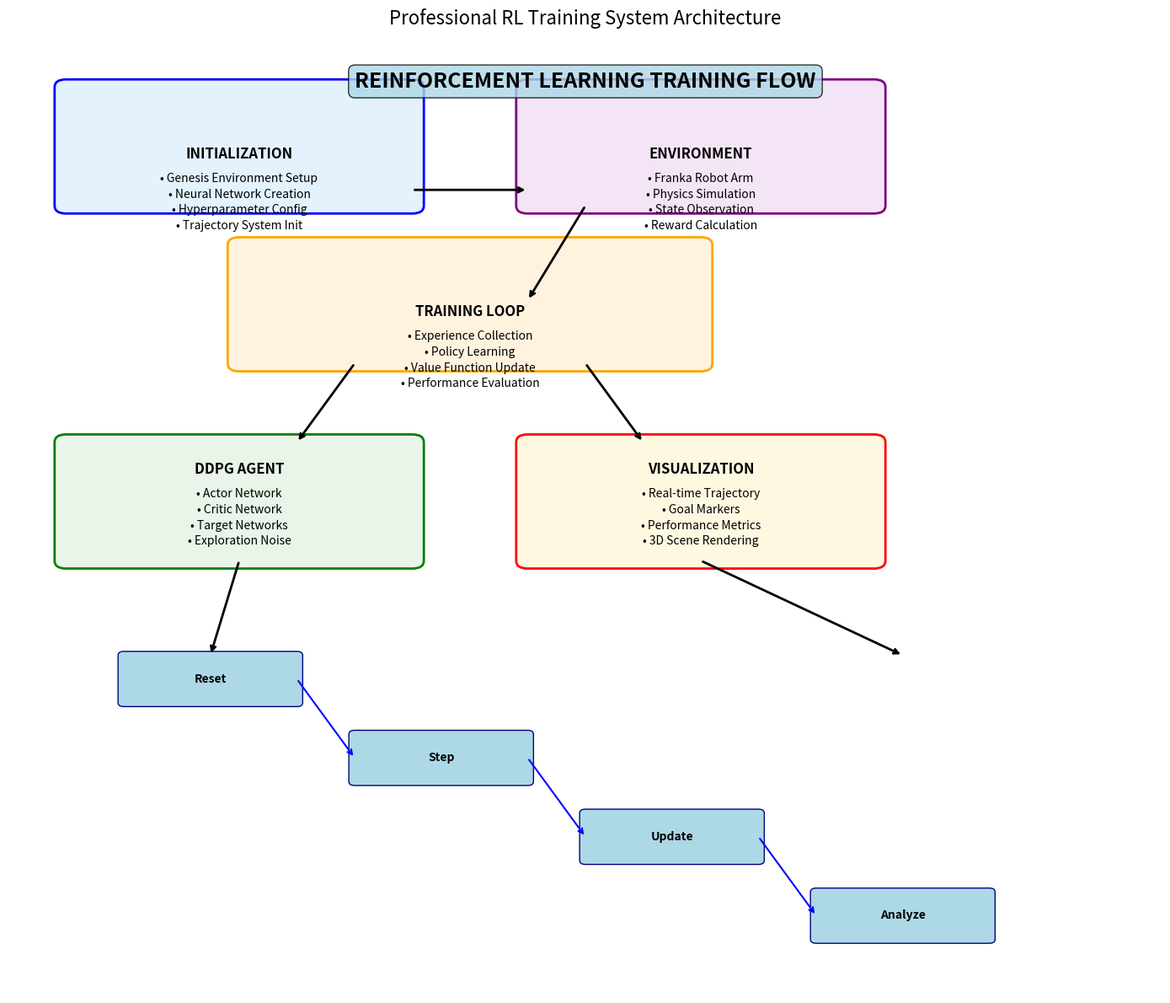
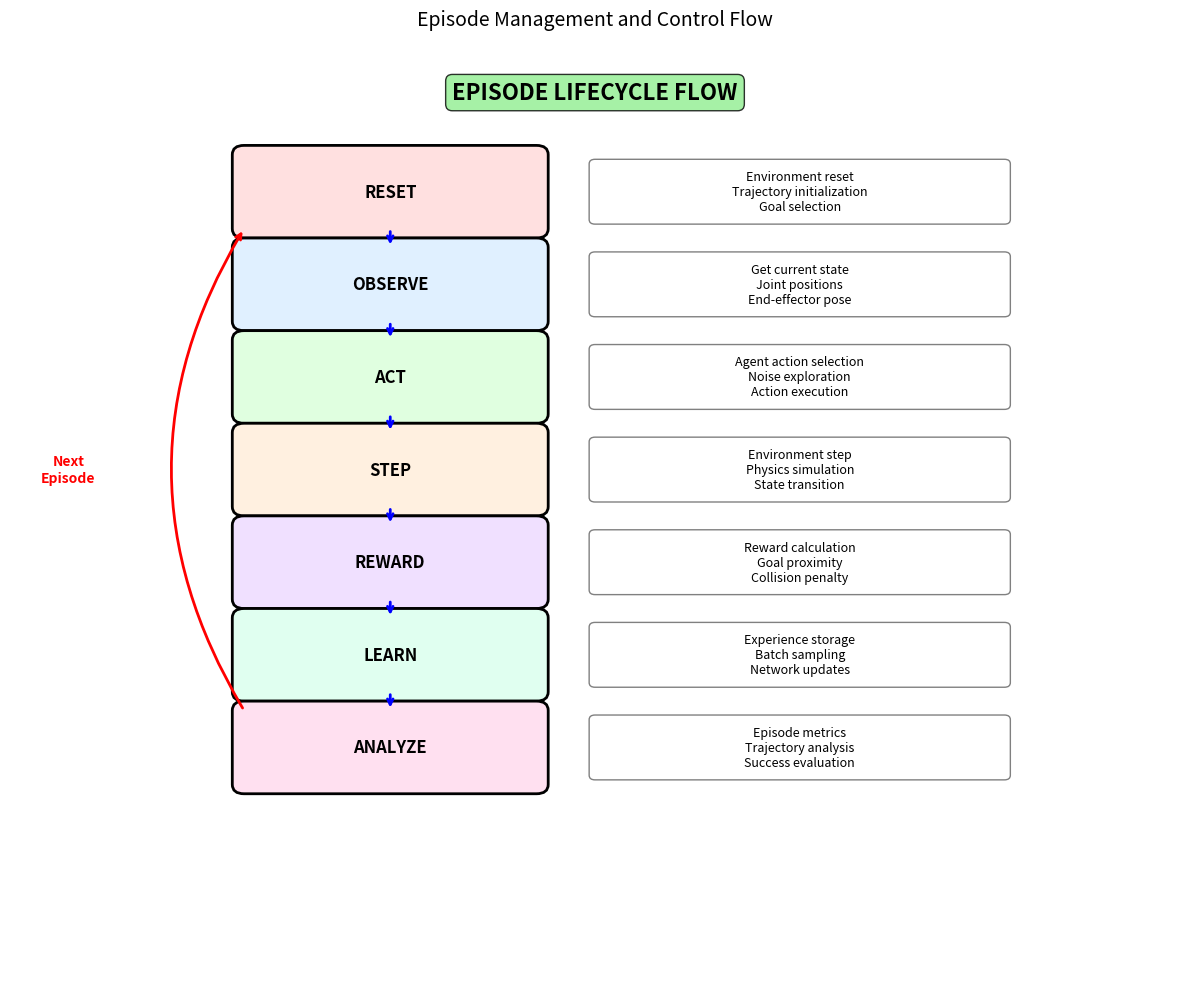
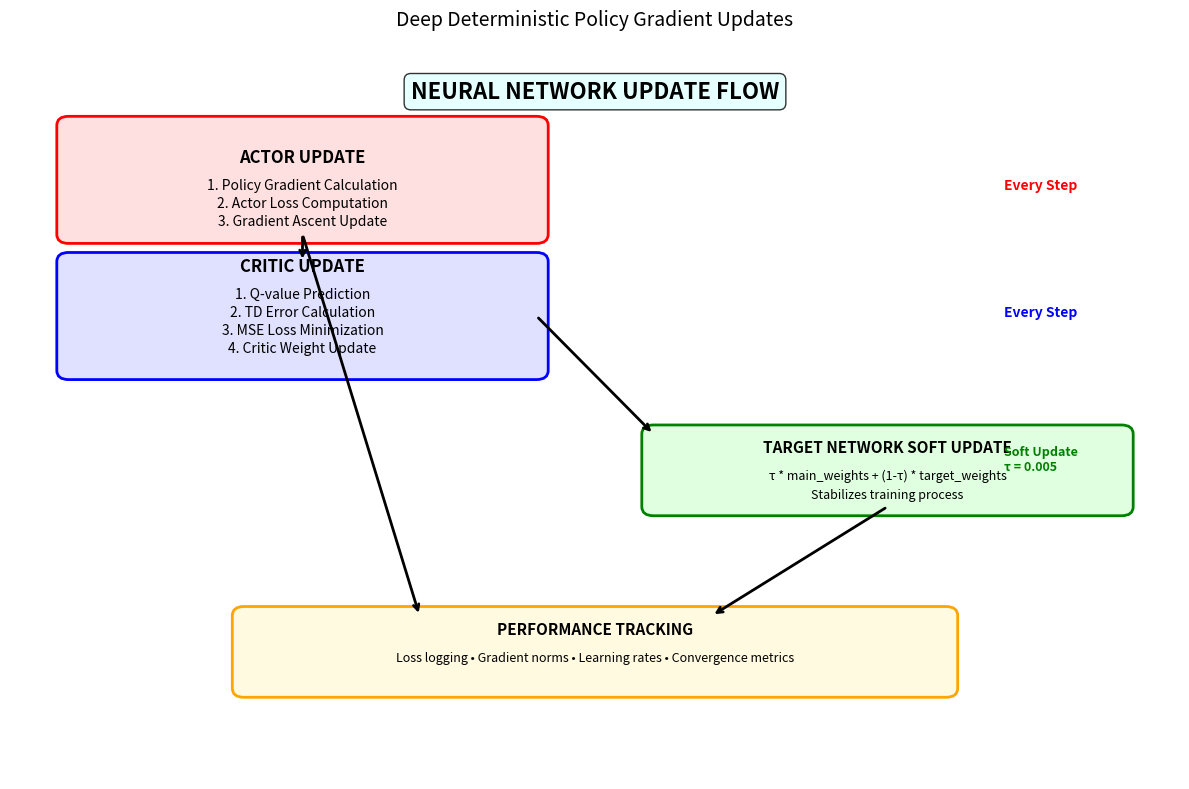
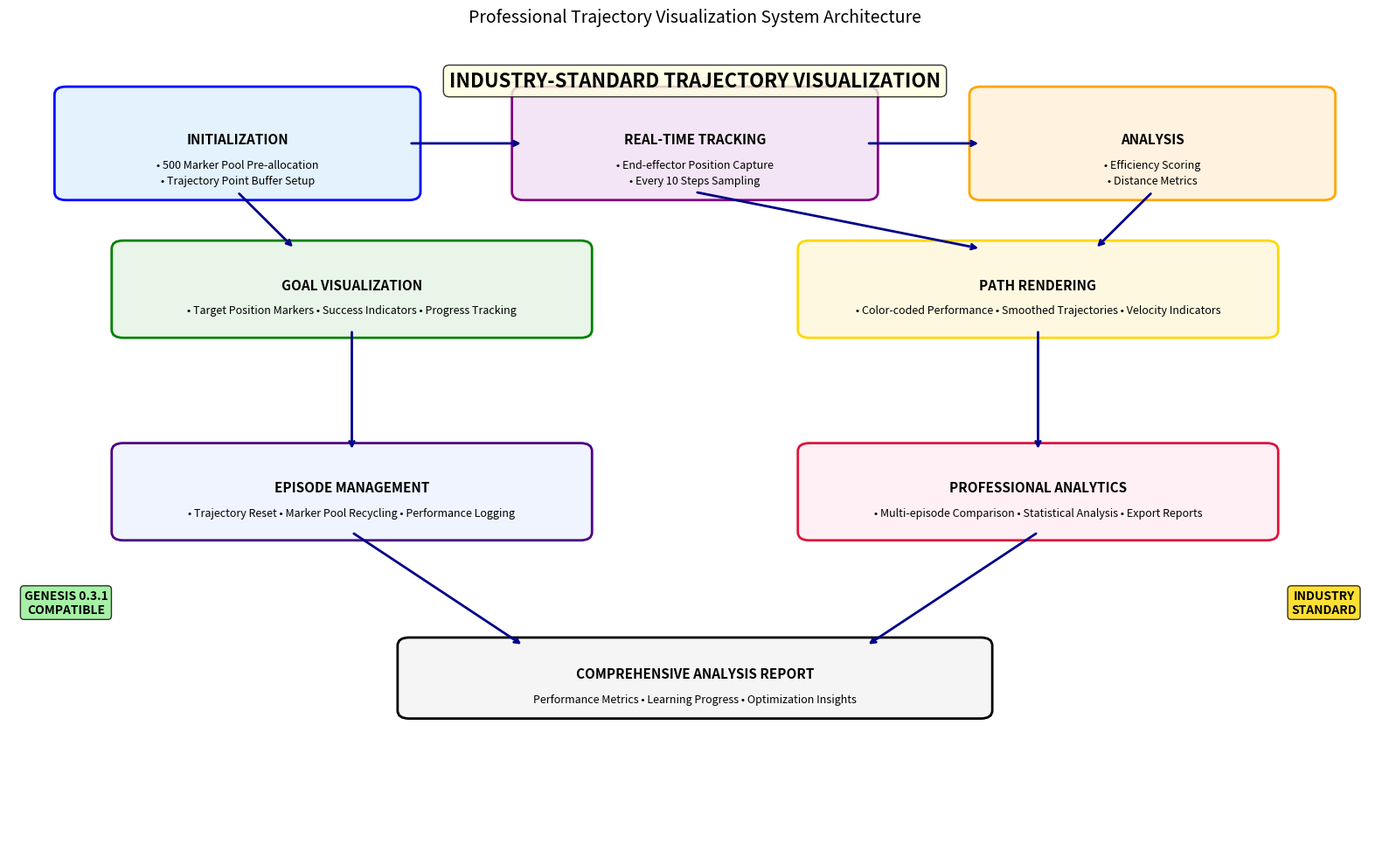
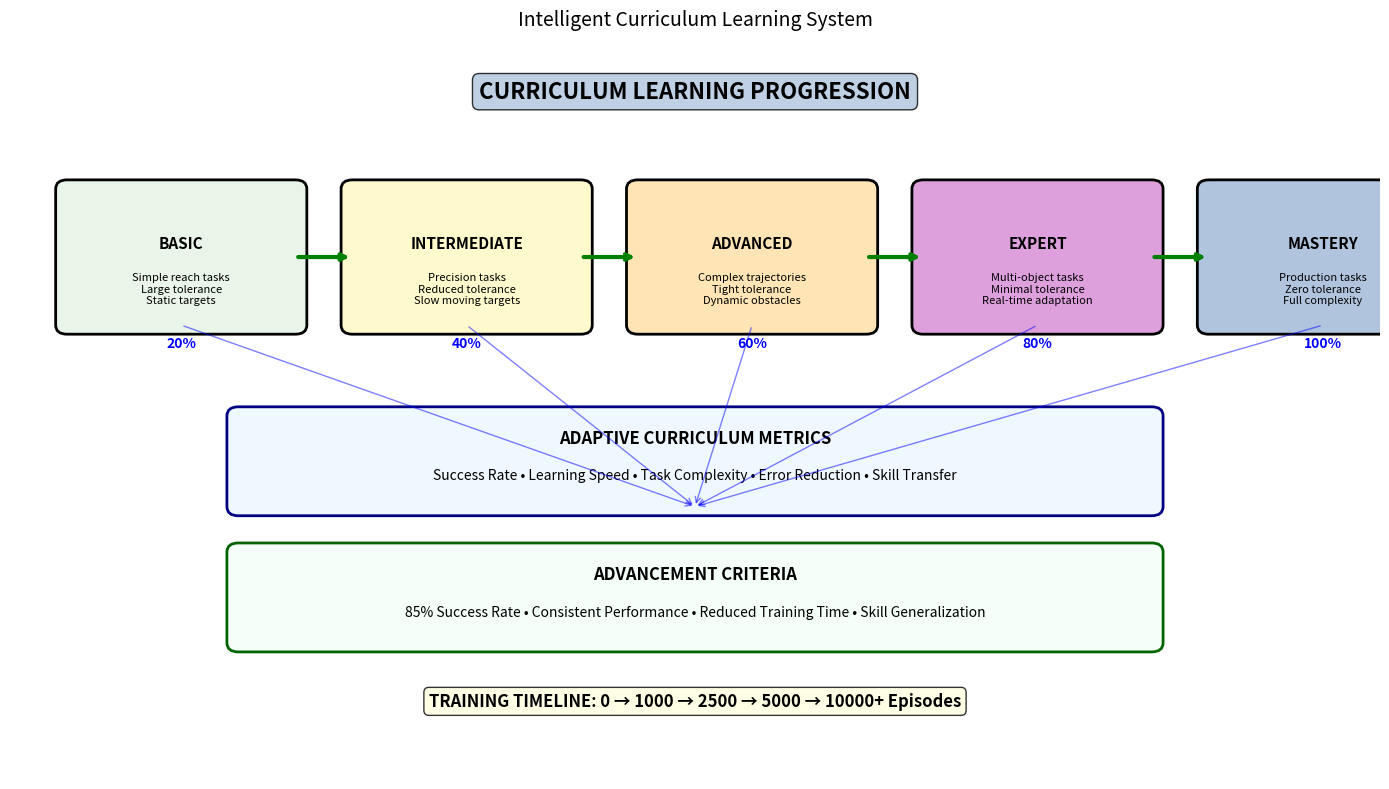

Here is the Python script that generated these plots, in order:
"""
REINFORCEMENT LEARNING FLOW DIAGRAM GENERATOR
Professional visualization system for documenting RL implementation architecture
Industry-standard documentation with text-only labels for maximum compatibility
"""

import matplotlib.pyplot as plt
import matplotlib.patches as patches
from matplotlib.patches import FancyBboxPatch, Circle
import numpy as np

def create_rl_training_flow():
    """Create comprehensive RL training flow diagram"""
    fig, ax = plt.subplots(1, 1, figsize=(14, 12))
    ax.set_xlim(0, 10)
    ax.set_ylim(0, 12)
    ax.axis('off')
    
    # Colors for different system components
    init_color = '#E3F2FD'
    env_color = '#F3E5F5'
    loop_color = '#FFF3E0'
    agent_color = '#E8F5E8'
    viz_color = '#FFF8E1'
    
    # Title
    ax.text(5, 11.5, 'REINFORCEMENT LEARNING TRAINING FLOW', 
            fontsize=18, fontweight='bold', ha='center',
            bbox=dict(boxstyle="round,pad=0.3", facecolor='lightblue', alpha=0.8))
    
    # 1. Initialization
    init_box = FancyBboxPatch((0.5, 10), 3, 1.5, 
                              boxstyle="round,pad=0.1", 
                              facecolor=init_color, edgecolor='blue', linewidth=2)
    ax.add_patch(init_box)
    ax.text(2, 10.6, 'INITIALIZATION', fontweight='bold', ha='center', fontsize=12)
    ax.text(2, 10.3, '• Genesis Environment Setup', ha='center', fontsize=10)
    ax.text(2, 10.1, '• Neural Network Creation', ha='center', fontsize=10)
    ax.text(2, 9.9, '• Hyperparameter Config', ha='center', fontsize=10)
    ax.text(2, 9.7, '• Trajectory System Init', ha='center', fontsize=10)
    
    # 2. Environment
    env_box = FancyBboxPatch((4.5, 10), 3, 1.5, 
                             boxstyle="round,pad=0.1", 
                             facecolor=env_color, edgecolor='purple', linewidth=2)
    ax.add_patch(env_box)
    ax.text(6, 10.6, 'ENVIRONMENT', fontweight='bold', ha='center', fontsize=12)
    ax.text(6, 10.3, '• Franka Robot Arm', ha='center', fontsize=10)
    ax.text(6, 10.1, '• Physics Simulation', ha='center', fontsize=10)
    ax.text(6, 9.9, '• State Observation', ha='center', fontsize=10)
    ax.text(6, 9.7, '• Reward Calculation', ha='center', fontsize=10)
    
    # 3. Training Loop
    loop_box = FancyBboxPatch((2, 8), 4, 1.5, 
                              boxstyle="round,pad=0.1", 
                              facecolor=loop_color, edgecolor='orange', linewidth=2)
    ax.add_patch(loop_box)
    ax.text(4, 8.6, 'TRAINING LOOP', fontweight='bold', ha='center', fontsize=12)
    ax.text(4, 8.3, '• Experience Collection', ha='center', fontsize=10)
    ax.text(4, 8.1, '• Policy Learning', ha='center', fontsize=10)
    ax.text(4, 7.9, '• Value Function Update', ha='center', fontsize=10)
    ax.text(4, 7.7, '• Performance Evaluation', ha='center', fontsize=10)
    
    # 4. DDPG Agent
    agent_box = FancyBboxPatch((0.5, 5.5), 3, 1.5, 
                               boxstyle="round,pad=0.1", 
                               facecolor=agent_color, edgecolor='green', linewidth=2)
    ax.add_patch(agent_box)
    ax.text(2, 6.6, 'DDPG AGENT', fontweight='bold', ha='center', fontsize=12)
    ax.text(2, 6.3, '• Actor Network', ha='center', fontsize=10)
    ax.text(2, 6.1, '• Critic Network', ha='center', fontsize=10)
    ax.text(2, 5.9, '• Target Networks', ha='center', fontsize=10)
    ax.text(2, 5.7, '• Exploration Noise', ha='center', fontsize=10)
    
    # 5. Visualization System
    viz_box = FancyBboxPatch((4.5, 5.5), 3, 1.5, 
                             boxstyle="round,pad=0.1", 
                             facecolor=viz_color, edgecolor='red', linewidth=2)
    ax.add_patch(viz_box)
    ax.text(6, 6.6, 'VISUALIZATION', fontweight='bold', ha='center', fontsize=12)
    ax.text(6, 6.3, '• Real-time Trajectory', ha='center', fontsize=10)
    ax.text(6, 6.1, '• Goal Markers', ha='center', fontsize=10)
    ax.text(6, 5.9, '• Performance Metrics', ha='center', fontsize=10)
    ax.text(6, 5.7, '• 3D Scene Rendering', ha='center', fontsize=10)
    
    # 6. Episode Flow
    episode_boxes = []
    for i, (label, y_pos) in enumerate([('Reset', 4), ('Step', 3), ('Update', 2), ('Analyze', 1)]):
        box = FancyBboxPatch((1 + i*2, y_pos-0.3), 1.5, 0.6, 
                             boxstyle="round,pad=0.05", 
                             facecolor='lightblue', edgecolor='navy', linewidth=1)
        ax.add_patch(box)
        ax.text(1.75 + i*2, y_pos, label, ha='center', va='center', fontweight='bold')
        episode_boxes.append((1.75 + i*2, y_pos))
    
    # Add arrows for main flow
    arrows = [
        # Initialization to Environment
        ((3.5, 10.2), (4.5, 10.2)),
        # Environment to Training Loop
        ((5, 10), (4.5, 8.8)),
        # Training Loop to Agent
        ((3, 8), (2.5, 7)),
        # Training Loop to Visualization
        ((5, 8), (5.5, 7)),
        # Agent to Episode Flow
        ((2, 5.5), (1.75, 4.3)),
        # Visualization to Episode Flow
        ((6, 5.5), (7.75, 4.3)),
    ]
    
    for start, end in arrows:
        ax.annotate('', xy=end, xytext=start,
                   arrowprops=dict(arrowstyle='->', lw=2, color='black'))
    
    # Add episode flow arrows
    for i in range(len(episode_boxes) - 1):
        start = (episode_boxes[i][0] + 0.75, episode_boxes[i][1])
        end = (episode_boxes[i+1][0] - 0.75, episode_boxes[i+1][1])
        ax.annotate('', xy=end, xytext=start,
                   arrowprops=dict(arrowstyle='->', lw=1.5, color='blue'))
    
    plt.title('Professional RL Training System Architecture', pad=20, fontsize=16)
    plt.tight_layout()
    plt.savefig('rl_training_flow.png', dpi=300, bbox_inches='tight')
    plt.close()

def create_episode_lifecycle():
    """Create detailed episode lifecycle flow diagram"""
    fig, ax = plt.subplots(1, 1, figsize=(12, 10))
    ax.set_xlim(0, 10)
    ax.set_ylim(0, 10)
    ax.axis('off')
    
    # Title
    ax.text(5, 9.5, 'EPISODE LIFECYCLE FLOW', 
            fontsize=16, fontweight='bold', ha='center',
            bbox=dict(boxstyle="round,pad=0.3", facecolor='lightgreen', alpha=0.8))
    
    # Episode states
    states = [
        ('RESET', 8.5, 'Environment reset\nTrajectory initialization\nGoal selection'),
        ('OBSERVE', 7.5, 'Get current state\nJoint positions\nEnd-effector pose'),
        ('ACT', 6.5, 'Agent action selection\nNoise exploration\nAction execution'),
        ('STEP', 5.5, 'Environment step\nPhysics simulation\nState transition'),
        ('REWARD', 4.5, 'Reward calculation\nGoal proximity\nCollision penalty'),
        ('LEARN', 3.5, 'Experience storage\nBatch sampling\nNetwork updates'),
        ('ANALYZE', 2.5, 'Episode metrics\nTrajectory analysis\nSuccess evaluation'),
    ]
    
    # Create state boxes
    state_positions = []
    colors = ['#FFE0E0', '#E0F0FF', '#E0FFE0', '#FFF0E0', '#F0E0FF', '#E0FFF0', '#FFE0F0']
    
    for i, (state, y_pos, description) in enumerate(states):
        # Main state box
        box = FancyBboxPatch((2, y_pos-0.4), 2.5, 0.8, 
                             boxstyle="round,pad=0.1", 
                             facecolor=colors[i], edgecolor='black', linewidth=2)
        ax.add_patch(box)
        ax.text(3.25, y_pos, state, ha='center', va='center', fontweight='bold', fontsize=12)
        
        # Description box
        desc_box = FancyBboxPatch((5, y_pos-0.3), 3.5, 0.6, 
                                  boxstyle="round,pad=0.05", 
                                  facecolor='white', edgecolor='gray', linewidth=1)
        ax.add_patch(desc_box)
        ax.text(6.75, y_pos, description, ha='center', va='center', fontsize=9)
        
        state_positions.append((3.25, y_pos))
    
    # Add flow arrows
    for i in range(len(state_positions) - 1):
        start = (state_positions[i][0], state_positions[i][1] - 0.4)
        end = (state_positions[i+1][0], state_positions[i+1][1] + 0.4)
        ax.annotate('', xy=end, xytext=start,
                   arrowprops=dict(arrowstyle='->', lw=2, color='blue'))
    
    # Add cycle arrow from ANALYZE back to RESET
    ax.annotate('', xy=(2, 8.1), xytext=(2, 2.9),
               arrowprops=dict(arrowstyle='->', lw=2, color='red',
                             connectionstyle="arc3,rad=-0.3"))
    
    # Add "Next Episode" label
    ax.text(0.5, 5.5, 'Next\nEpisode', ha='center', va='center', 
            fontweight='bold', fontsize=10, color='red')
    
    plt.title('Episode Management and Control Flow', pad=20, fontsize=14)
    plt.tight_layout()
    plt.savefig('episode_lifecycle.png', dpi=300, bbox_inches='tight')
    plt.close()

def create_network_update_flow():
    """Create detailed network update flow diagram"""
    fig, ax = plt.subplots(1, 1, figsize=(12, 8))
    ax.set_xlim(0, 10)
    ax.set_ylim(0, 8)
    ax.axis('off')
    
    # Title
    ax.text(5, 7.5, 'NEURAL NETWORK UPDATE FLOW', 
            fontsize=16, fontweight='bold', ha='center',
            bbox=dict(boxstyle="round,pad=0.3", facecolor='lightcyan', alpha=0.8))
    
    # Actor Update Section
    actor_box = FancyBboxPatch((0.5, 6), 4, 1.2, 
                               boxstyle="round,pad=0.1", 
                               facecolor='#FFE0E0', edgecolor='red', linewidth=2)
    ax.add_patch(actor_box)
    ax.text(2.5, 6.8, 'ACTOR UPDATE', fontweight='bold', ha='center', fontsize=12)
    ax.text(2.5, 6.5, '1. Policy Gradient Calculation', ha='center', fontsize=10)
    ax.text(2.5, 6.3, '2. Actor Loss Computation', ha='center', fontsize=10)
    ax.text(2.5, 6.1, '3. Gradient Ascent Update', ha='center', fontsize=10)
    
    # Critic Update Section
    critic_box = FancyBboxPatch((0.5, 4.5), 4, 1.2, 
                                boxstyle="round,pad=0.1", 
                                facecolor='#E0E0FF', edgecolor='blue', linewidth=2)
    ax.add_patch(critic_box)
    ax.text(2.5, 5.6, 'CRITIC UPDATE', fontweight='bold', ha='center', fontsize=12)
    ax.text(2.5, 5.3, '1. Q-value Prediction', ha='center', fontsize=10)
    ax.text(2.5, 5.1, '2. TD Error Calculation', ha='center', fontsize=10)
    ax.text(2.5, 4.9, '3. MSE Loss Minimization', ha='center', fontsize=10)
    ax.text(2.5, 4.7, '4. Critic Weight Update', ha='center', fontsize=10)
    
    # Target Network Update
    target_box = FancyBboxPatch((5.5, 3), 4, 0.8, 
                                boxstyle="round,pad=0.1", 
                                facecolor='#E0FFE0', edgecolor='green', linewidth=2)
    ax.add_patch(target_box)
    ax.text(7.5, 3.6, 'TARGET NETWORK SOFT UPDATE', fontweight='bold', ha='center', fontsize=11)
    ax.text(7.5, 3.3, 'τ * main_weights + (1-τ) * target_weights', ha='center', fontsize=9)
    ax.text(7.5, 3.1, 'Stabilizes training process', ha='center', fontsize=9)
    
    # Performance Tracking
    perf_box = FancyBboxPatch((2, 1), 6, 0.8, 
                              boxstyle="round,pad=0.1", 
                              facecolor='#FFFAE0', edgecolor='orange', linewidth=2)
    ax.add_patch(perf_box)
    ax.text(5, 1.6, 'PERFORMANCE TRACKING', fontweight='bold', ha='center', fontsize=11)
    ax.text(5, 1.3, 'Loss logging • Gradient norms • Learning rates • Convergence metrics', ha='center', fontsize=9)
    
    # Add arrows
    arrows = [
        # Actor to Critic
        ((2.5, 6), (2.5, 5.7)),
        # Critic to Target
        ((4.5, 5.1), (5.5, 3.8)),
        # Target to Performance
        ((7.5, 3), (6, 1.8)),
        # Actor to Performance
        ((2.5, 6), (3.5, 1.8)),
    ]
    
    for start, end in arrows:
        ax.annotate('', xy=end, xytext=start,
                   arrowprops=dict(arrowstyle='->', lw=2, color='black'))
    
    # Add update frequency info
    ax.text(8.5, 6.5, 'Every Step', fontweight='bold', fontsize=10, color='red')
    ax.text(8.5, 5.1, 'Every Step', fontweight='bold', fontsize=10, color='blue')
    ax.text(8.5, 3.4, 'Soft Update\nτ = 0.005', fontweight='bold', fontsize=9, color='green')
    
    plt.title('Deep Deterministic Policy Gradient Updates', pad=20, fontsize=14)
    plt.tight_layout()
    plt.savefig('network_update_flow.png', dpi=300, bbox_inches='tight')
    plt.close()

def create_trajectory_visualization_flow():
    """Create trajectory visualization system flow diagram"""
    fig, ax = plt.subplots(1, 1, figsize=(16, 10))
    ax.set_xlim(0, 12)
    ax.set_ylim(0, 10)
    ax.axis('off')
    
    # Title
    ax.text(6, 9.5, 'INDUSTRY-STANDARD TRAJECTORY VISUALIZATION', 
            fontsize=16, fontweight='bold', ha='center',
            bbox=dict(boxstyle="round,pad=0.3", facecolor='lightyellow', alpha=0.8))
    
    # 1. Initialization Phase
    init_box = FancyBboxPatch((0.5, 8.2), 3, 1.2, 
                              boxstyle="round,pad=0.1", 
                              facecolor='#E3F2FD', edgecolor='blue', linewidth=2)
    ax.add_patch(init_box)
    ax.text(2, 8.8, 'INITIALIZATION', fontweight='bold', ha='center', fontsize=11)
    ax.text(2, 8.5, '• 500 Marker Pool Pre-allocation', ha='center', fontsize=9)
    ax.text(2, 8.3, '• Trajectory Point Buffer Setup', ha='center', fontsize=9)
    
    # 2. Real-time Tracking
    track_box = FancyBboxPatch((4.5, 8.2), 3, 1.2, 
                               boxstyle="round,pad=0.1", 
                               facecolor='#F3E5F5', edgecolor='purple', linewidth=2)
    ax.add_patch(track_box)
    ax.text(6, 8.8, 'REAL-TIME TRACKING', fontweight='bold', ha='center', fontsize=11)
    ax.text(6, 8.5, '• End-effector Position Capture', ha='center', fontsize=9)
    ax.text(6, 8.3, '• Every 10 Steps Sampling', ha='center', fontsize=9)
    
    # 3. Analysis Phase
    analysis_box = FancyBboxPatch((8.5, 8.2), 3, 1.2, 
                                  boxstyle="round,pad=0.1", 
                                  facecolor='#FFF3E0', edgecolor='orange', linewidth=2)
    ax.add_patch(analysis_box)
    ax.text(10, 8.8, 'ANALYSIS', fontweight='bold', ha='center', fontsize=11)
    ax.text(10, 8.5, '• Efficiency Scoring', ha='center', fontsize=9)
    ax.text(10, 8.3, '• Distance Metrics', ha='center', fontsize=9)
    
    # 4. Goal Visualization
    goal_box = FancyBboxPatch((1, 6.5), 4, 1, 
                              boxstyle="round,pad=0.1", 
                              facecolor='#E8F5E8', edgecolor='green', linewidth=2)
    ax.add_patch(goal_box)
    ax.text(3, 7, 'GOAL VISUALIZATION', fontweight='bold', ha='center', fontsize=11)
    ax.text(3, 6.7, '• Target Position Markers • Success Indicators • Progress Tracking', ha='center', fontsize=9)
    
    # 5. Path Rendering
    path_box = FancyBboxPatch((7, 6.5), 4, 1, 
                              boxstyle="round,pad=0.1", 
                              facecolor='#FFF8E1', edgecolor='gold', linewidth=2)
    ax.add_patch(path_box)
    ax.text(9, 7, 'PATH RENDERING', fontweight='bold', ha='center', fontsize=11)
    ax.text(9, 6.7, '• Color-coded Performance • Smoothed Trajectories • Velocity Indicators', ha='center', fontsize=9)
    
    # 6. Episode Management
    episode_box = FancyBboxPatch((1, 4), 4, 1, 
                                 boxstyle="round,pad=0.1", 
                                 facecolor='#F0F4FF', edgecolor='indigo', linewidth=2)
    ax.add_patch(episode_box)
    ax.text(3, 4.5, 'EPISODE MANAGEMENT', fontweight='bold', ha='center', fontsize=11)
    ax.text(3, 4.2, '• Trajectory Reset • Marker Pool Recycling • Performance Logging', ha='center', fontsize=9)
    
    # 7. Professional Analytics
    analytics_box = FancyBboxPatch((7, 4), 4, 1, 
                                   boxstyle="round,pad=0.1", 
                                   facecolor='#FFF0F5', edgecolor='crimson', linewidth=2)
    ax.add_patch(analytics_box)
    ax.text(9, 4.5, 'PROFESSIONAL ANALYTICS', fontweight='bold', ha='center', fontsize=11)
    ax.text(9, 4.2, '• Multi-episode Comparison • Statistical Analysis • Export Reports', ha='center', fontsize=9)
    
    # 8. Final Report
    report_box = FancyBboxPatch((3.5, 1.8), 5, 0.8, 
                                boxstyle="round,pad=0.1", 
                                facecolor='#F5F5F5', edgecolor='black', linewidth=2)
    ax.add_patch(report_box)
    ax.text(6, 2.2, 'COMPREHENSIVE ANALYSIS REPORT', fontweight='bold', ha='center', fontsize=11)
    ax.text(6, 1.9, 'Performance Metrics • Learning Progress • Optimization Insights', ha='center', fontsize=9)
    
    # Add flow arrows
    arrows = [
        # Horizontal flow
        ((3.5, 8.8), (4.5, 8.8)),
        ((7.5, 8.8), (8.5, 8.8)),
        # Vertical connections
        ((2, 8.2), (2.5, 7.5)),
        ((6, 8.2), (8.5, 7.5)),
        ((10, 8.2), (9.5, 7.5)),
        # To episode management
        ((3, 6.5), (3, 5)),
        ((9, 6.5), (9, 5)),
        # To final report
        ((3, 4), (4.5, 2.6)),
        ((9, 4), (7.5, 2.6)),
    ]
    
    for start, end in arrows:
        ax.annotate('', xy=end, xytext=start,
                   arrowprops=dict(arrowstyle='->', lw=2, color='darkblue'))
    
    # Add performance indicators
    ax.text(0.5, 3, 'GENESIS 0.3.1\nCOMPATIBLE', fontweight='bold', ha='center', fontsize=10,
            bbox=dict(boxstyle="round,pad=0.3", facecolor='lightgreen', alpha=0.8))
    
    ax.text(11.5, 3, 'INDUSTRY\nSTANDARD', fontweight='bold', ha='center', fontsize=10,
            bbox=dict(boxstyle="round,pad=0.3", facecolor='gold', alpha=0.8))
    
    plt.title('Professional Trajectory Visualization System Architecture', pad=20, fontsize=14)
    plt.tight_layout()
    plt.savefig('trajectory_visualization_flow.png', dpi=300, bbox_inches='tight')
    plt.close()

def create_curriculum_learning_flow():
    """Create curriculum learning progression diagram"""
    fig, ax = plt.subplots(1, 1, figsize=(14, 8))
    ax.set_xlim(0, 12)
    ax.set_ylim(0, 8)
    ax.axis('off')
    
    # Title
    ax.text(6, 7.5, 'CURRICULUM LEARNING PROGRESSION', 
            fontsize=16, fontweight='bold', ha='center',
            bbox=dict(boxstyle="round,pad=0.3", facecolor='lightsteelblue', alpha=0.8))
    
    # Difficulty levels
    levels = [
        ('BASIC', 0.5, 'Simple reach tasks\nLarge tolerance\nStatic targets'),
        ('INTERMEDIATE', 3, 'Precision tasks\nReduced tolerance\nSlow moving targets'),
        ('ADVANCED', 5.5, 'Complex trajectories\nTight tolerance\nDynamic obstacles'),
        ('EXPERT', 8, 'Multi-object tasks\nMinimal tolerance\nReal-time adaptation'),
        ('MASTERY', 10.5, 'Production tasks\nZero tolerance\nFull complexity')
    ]
    
    colors = ['#E8F5E8', '#FFFACD', '#FFE4B5', '#DDA0DD', '#B0C4DE']
    
    # Create level boxes
    level_positions = []
    for i, (level, x_pos, description) in enumerate(levels):
        # Main level box
        box = FancyBboxPatch((x_pos, 5), 2, 1.5, 
                             boxstyle="round,pad=0.1", 
                             facecolor=colors[i], edgecolor='black', linewidth=2)
        ax.add_patch(box)
        ax.text(x_pos + 1, 5.9, level, ha='center', va='center', fontweight='bold', fontsize=11)
        ax.text(x_pos + 1, 5.4, description, ha='center', va='center', fontsize=8)
        
        # Progress indicator
        progress = (i + 1) * 20
        ax.text(x_pos + 1, 4.8, f'{progress}%', ha='center', va='center', 
                fontweight='bold', fontsize=10, color='blue')
        
        level_positions.append((x_pos + 1, 5.75))
    
    # Add progression arrows
    for i in range(len(level_positions) - 1):
        start = (level_positions[i][0] + 1, level_positions[i][1])
        end = (level_positions[i+1][0] - 1, level_positions[i+1][1])
        ax.annotate('', xy=end, xytext=start,
                   arrowprops=dict(arrowstyle='->', lw=3, color='green'))
    
    # Performance metrics
    metrics_box = FancyBboxPatch((2, 3), 8, 1, 
                                 boxstyle="round,pad=0.1", 
                                 facecolor='#F0F8FF', edgecolor='navy', linewidth=2)
    ax.add_patch(metrics_box)
    ax.text(6, 3.7, 'ADAPTIVE CURRICULUM METRICS', fontweight='bold', ha='center', fontsize=12)
    ax.text(6, 3.3, 'Success Rate • Learning Speed • Task Complexity • Error Reduction • Skill Transfer', 
            ha='center', fontsize=10)
    
    # Success criteria
    criteria_box = FancyBboxPatch((2, 1.5), 8, 1, 
                                  boxstyle="round,pad=0.1", 
                                  facecolor='#F5FFFA', edgecolor='darkgreen', linewidth=2)
    ax.add_patch(criteria_box)
    ax.text(6, 2.2, 'ADVANCEMENT CRITERIA', fontweight='bold', ha='center', fontsize=12)
    ax.text(6, 1.8, '85% Success Rate • Consistent Performance • Reduced Training Time • Skill Generalization', 
            ha='center', fontsize=10)
    
    # Add advancement connections
    for i, (x_pos, _) in enumerate(level_positions):
        ax.annotate('', xy=(6, 3), xytext=(x_pos, 5),
                   arrowprops=dict(arrowstyle='->', lw=1, color='blue', alpha=0.5))
    
    # Add timeline
    ax.text(6, 0.8, 'TRAINING TIMELINE: 0 → 1000 → 2500 → 5000 → 10000+ Episodes', 
            ha='center', fontsize=12, fontweight='bold',
            bbox=dict(boxstyle="round,pad=0.3", facecolor='lightyellow', alpha=0.8))
    
    plt.title('Intelligent Curriculum Learning System', pad=20, fontsize=14)
    plt.tight_layout()
    plt.savefig('curriculum_learning_flow.png', dpi=300, bbox_inches='tight')
    plt.close()

def generate_all_diagrams():
    """Generate all professional flow diagrams"""
    print("GENERATING REINFORCEMENT LEARNING FLOW DIAGRAMS")
    print("=" * 60)
    
    diagrams = [
        ("RL Training Flow", create_rl_training_flow),
        ("Episode Lifecycle", create_episode_lifecycle),
        ("Network Update Flow", create_network_update_flow),
        ("Trajectory Visualization", create_trajectory_visualization_flow),
        ("Curriculum Learning", create_curriculum_learning_flow),
    ]
    
    for name, func in diagrams:
        print(f"Creating {name} diagram...")
        try:
            func()
            print(f"✓ {name} diagram saved successfully")
        except Exception as e:
            print(f"✗ Error creating {name} diagram: {e}")
    
    print("\n" + "=" * 60)
    print("DIAGRAM GENERATION COMPLETE")
    print("Generated files:")
    print("• rl_training_flow.png")
    print("• episode_lifecycle.png") 
    print("• network_update_flow.png")
    print("• trajectory_visualization_flow.png")
    print("• curriculum_learning_flow.png")
    print("\nAll diagrams use text-only labels for maximum compatibility")

if __name__ == "__main__":
    # Set matplotlib backend for compatibility
    plt.ioff()  # Turn off interactive mode
    
    # Generate all flow diagrams
    generate_all_diagrams()
